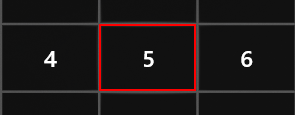
Workflow: Basics- calculator

Step 1: click on the button 'Five' in window 'Calculator' (applicationframehost.exe)

Step 2: click on the button 'Plus' in window 'Calculator' (applicationframehost.exe) (no picture)

Step 3: click on the button 'Four' in window 'Calculator' (applicationframehost.exe) (no picture)

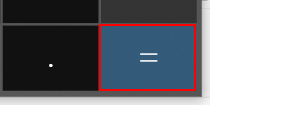
Step 4: click on the button 'Equals' in window 'Calculator' (applicationframehost.exe)
